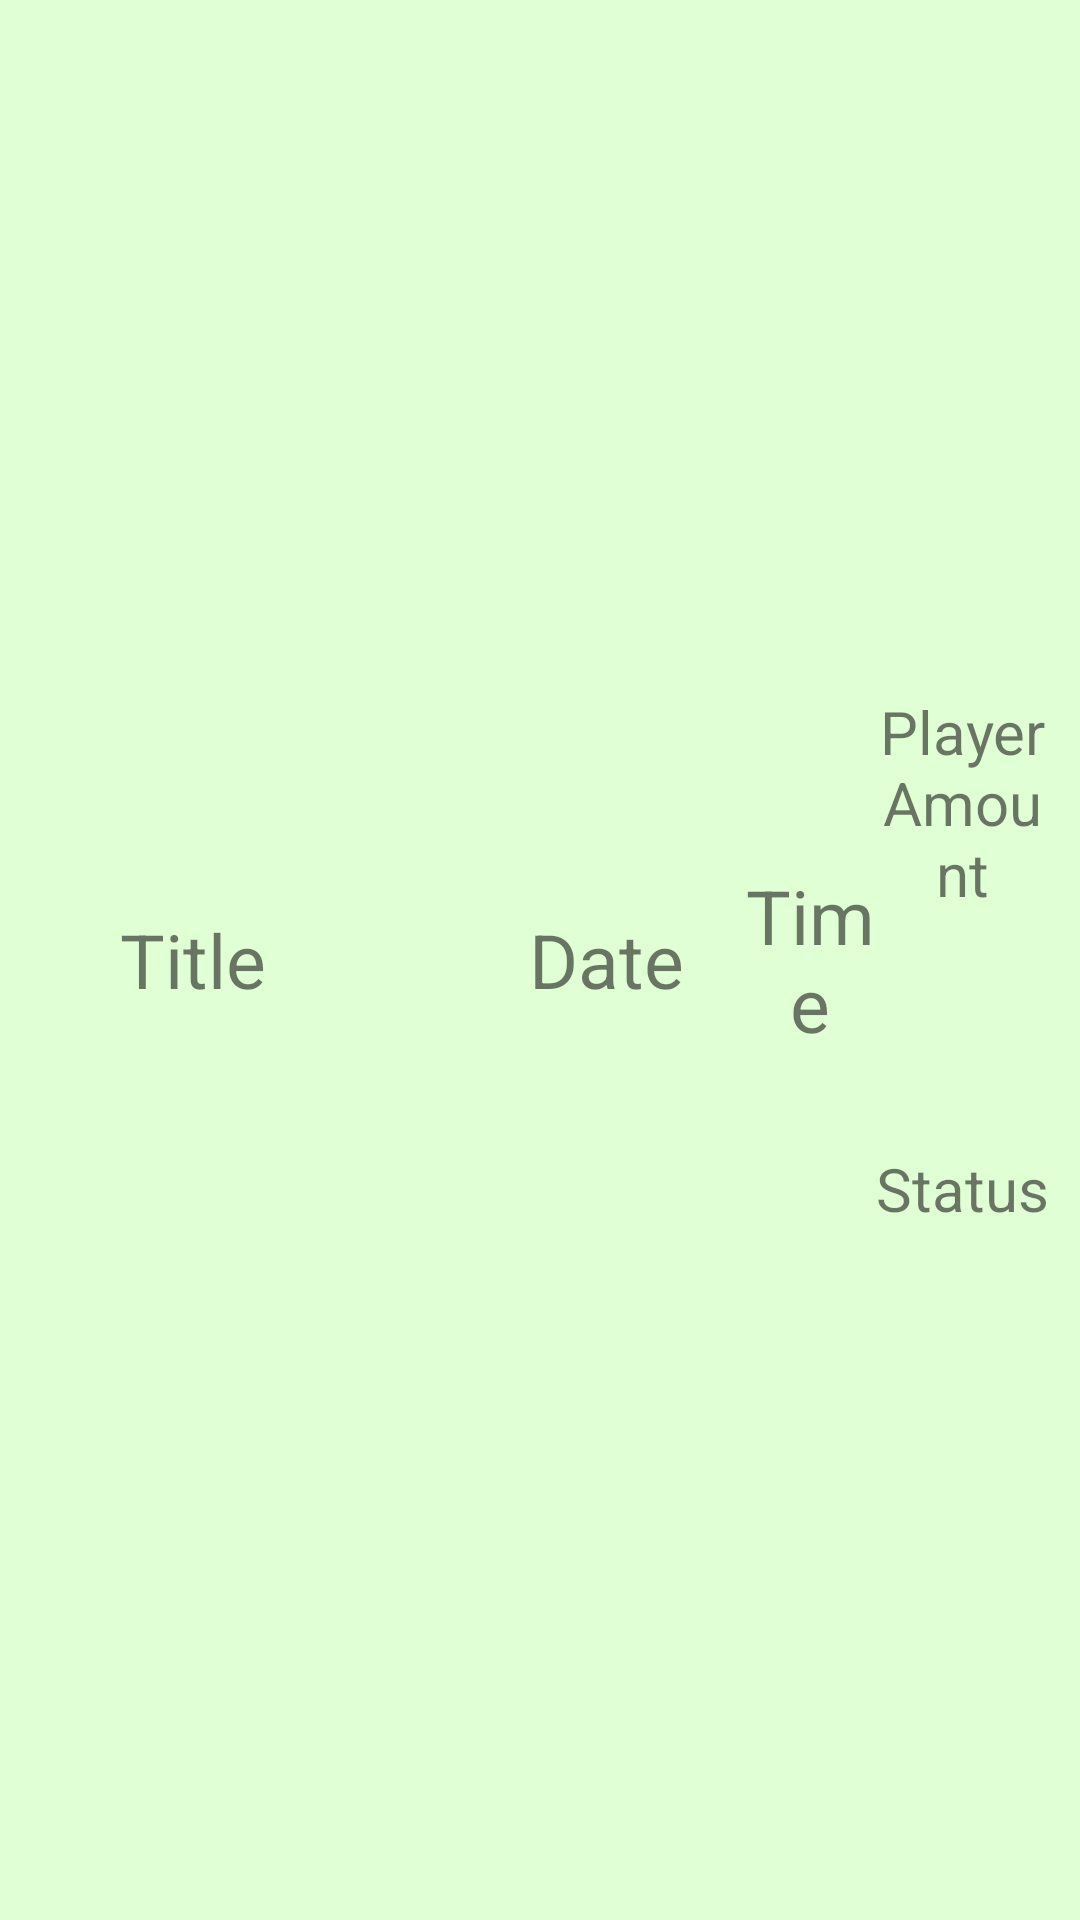

The Android layout XML behind this screen, and the referenced resources:
<!-- AndroidManifest.xml: application theme Theme.HeroAdmin -->
<!-- res/layout/event_item.xml -->
<?xml version="1.0" encoding="utf-8"?>
<layout xmlns:android="http://schemas.android.com/apk/res/android"
    xmlns:app="http://schemas.android.com/apk/res-auto"
    xmlns:tools="http://schemas.android.com/tools">

    <data>

    </data>

    <LinearLayout
        android:id="@+id/event_item_container"
        android:layout_width="match_parent"
        android:layout_height="wrap_content"
        android:layout_marginBottom="10dp"
        android:background="@color/background_green_extralight"
        android:gravity="center"
        android:paddingLeft="40dp"
        android:paddingTop="10dp"
        android:paddingRight="10dp"
        android:paddingBottom="10dp">

        <TextView
            android:id="@+id/event_text_title"
            android:layout_width="0dp"
            android:layout_height="wrap_content"
            android:layout_gravity="center"
            android:layout_weight="4"
            android:text="Title"
            android:textSize="25sp" />

        <TextView
            android:id="@+id/event_text_date"
            android:layout_width="0dp"
            android:layout_height="wrap_content"
            android:layout_gravity="center"
            android:layout_marginLeft="10dp"
            android:layout_marginRight="10dp"
            android:layout_weight="2.5"
            android:text="Date"
            android:textAlignment="center"
            android:textSize="25sp" />

        <TextView
            android:id="@+id/event_text_time"
            android:layout_width="0dp"
            android:layout_height="wrap_content"
            android:layout_gravity="center"
            android:layout_weight="1.5"
            android:text="Time"
            android:textAlignment="center"
            android:textSize="25sp" />

        <LinearLayout
            android:layout_width="0dp"
            android:layout_height="wrap_content"
            android:layout_weight="2"
            android:orientation="vertical">

            <TextView
                android:id="@+id/event_text_playerAmount"
                android:layout_width="match_parent"
                android:layout_height="wrap_content"
                android:text="Player Amount"
                android:textAlignment="center"
                android:textSize="20sp" />

            <ImageView
                android:id="@+id/event_icon"
                android:layout_width="match_parent"
                android:layout_height="78dp"
                android:layout_weight="3"
                app:srcCompat="@drawable/ic_in_play" />

            <TextView
                android:id="@+id/event_text_status"
                android:layout_width="match_parent"
                android:layout_height="wrap_content"
                android:layout_weight="1"
                android:text="Status"
                android:textAlignment="center"
                android:textSize="20sp" />
        </LinearLayout>

    </LinearLayout>
</layout>
<!-- resources referenced by this layout -->
<resources>
  <color name="background_green_extralight">#E0FFD5</color>
  <style name="Theme.HeroAdmin" parent="Theme.MaterialComponents.DayNight.DarkActionBar">
          
          <item name="colorPrimary">@color/buttonGreen</item>
          <item name="colorPrimaryVariant">@color/purple_700</item>
          <item name="colorOnPrimary">@color/white</item>
          
          <item name="colorSecondary">@color/teal_200</item>
          <item name="colorSecondaryVariant">@color/teal_700</item>
          <item name="colorOnSecondary">@color/black</item>
          
          <item name="android:statusBarColor" tools:targetApi="l">?attr/colorPrimary</item>
          
      </style>
  <color name="buttonGreen">#148800</color>
  <color name="purple_700">#FF3700B3</color>
  <color name="white">#FFFFFF</color>
  <color name="teal_200">#FF03DAC5</color>
  <color name="teal_700">#FF018786</color>
  <color name="black">#FF000000</color>
</resources>
